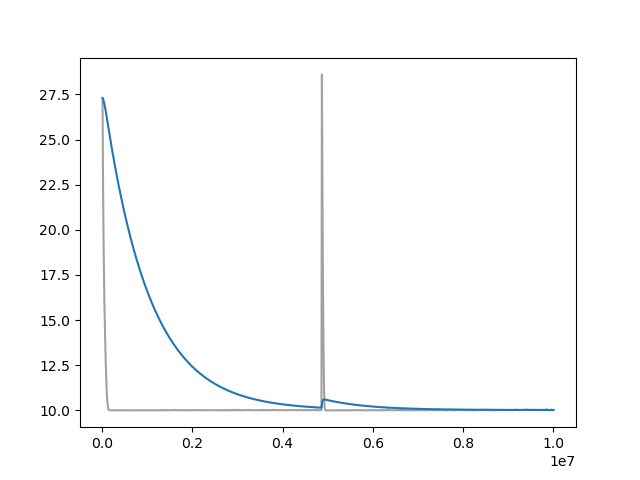

The table this chart was drawn from, first rows:
Wall time, Step, Value
1712631326, 10000, 27.3
1712631351, 20000, 22.96
1712631374, 30000, 19.99
1712631394, 40000, 17.84
1712631417, 50000, 16.08
1712631440, 60000, 14.94
1712631462, 70000, 13.73
1712631485, 80000, 12.69
1712631507, 90000, 11.86
1712631529, 100000, 11.17
1712631552, 110000, 10.7
1712631574, 120000, 10.38
1712631597, 130000, 10.19
1712631619, 140000, 10.08
1712631641, 150000, 10.03
1712631664, 160000, 10.01
1712631686, 170000, 10
1712631709, 180000, 10.01
1712631732, 190000, 10
1712631758, 200000, 10
1712631785, 210000, 10
1712631812, 220000, 10
1712631837, 230000, 10
1712631860, 240000, 10.01
1712631883, 250000, 10.03
1712631906, 260000, 10.01
1712631929, 270000, 10.01
1712631954, 280000, 10.01
1712631979, 290000, 10
1712632004, 300000, 10
1712632029, 310000, 10
1712632055, 320000, 10
1712632080, 330000, 10
1712632106, 340000, 10
1712632131, 350000, 10.01
1712632156, 360000, 10.01
1712632181, 370000, 10.01
1712632205, 380000, 10
1712632225, 390000, 10.01
1712632247, 400000, 10
1712632270, 410000, 10.01
1712632300, 420000, 10.01
1712632325, 430000, 10
1712632347, 440000, 10.01
1712632370, 450000, 10.01
1712632394, 460000, 10.01
1712632417, 470000, 10
1712632439, 480000, 10.01
1712632460, 490000, 10
1712632483, 500000, 10
1712632505, 510000, 10
1712632528, 520000, 10
1712632550, 530000, 10.01
1712632573, 540000, 10.01
1712632595, 550000, 10.01
1712632617, 560000, 10
1712632640, 570000, 10
1712632662, 580000, 10
1712632684, 590000, 10.01
1712632707, 600000, 10.01
... 940 more rows
